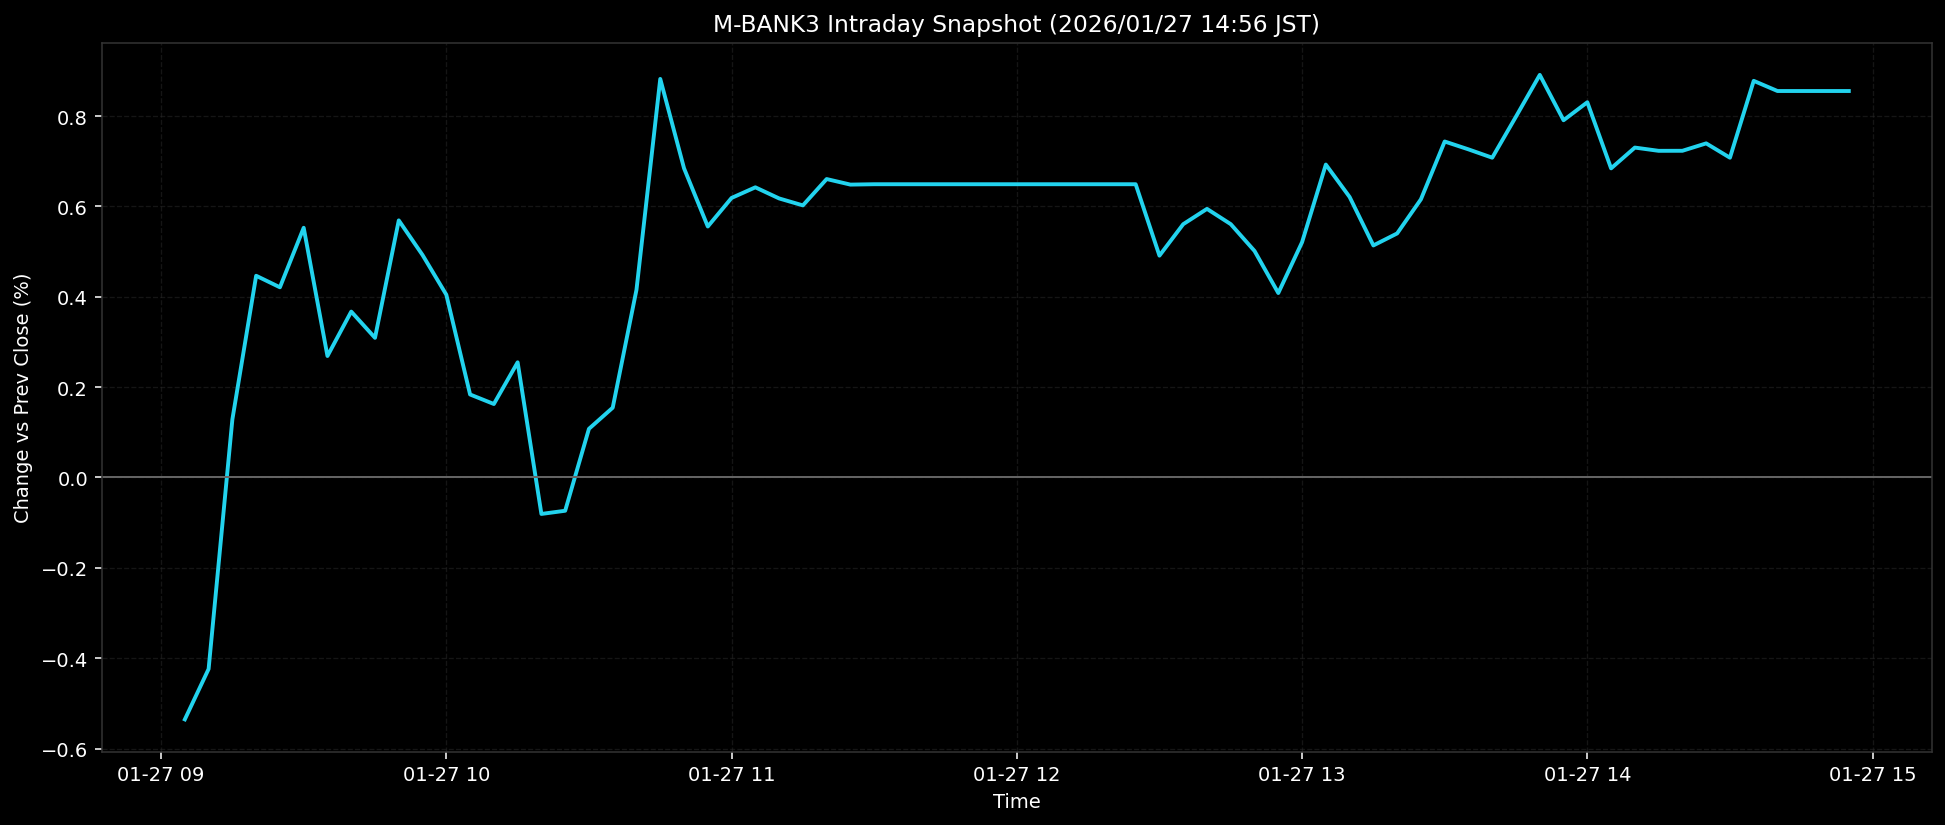

Data behind this chart, as committed beside it:
ts, pct
2026-01-27T09:05:00+0900, -0.5355
2026-01-27T09:10:00+0900, -0.4239
2026-01-27T09:15:00+0900, 0.1287
2026-01-27T09:20:00+0900, 0.4466
2026-01-27T09:25:00+0900, 0.421
2026-01-27T09:30:00+0900, 0.5528
2026-01-27T09:35:00+0900, 0.2689
2026-01-27T09:40:00+0900, 0.3672
2026-01-27T09:45:00+0900, 0.3092
2026-01-27T09:50:00+0900, 0.5691
2026-01-27T09:55:00+0900, 0.4924
2026-01-27T10:00:00+0900, 0.4046
2026-01-27T10:05:00+0900, 0.1838
2026-01-27T10:10:00+0900, 0.1627
2026-01-27T10:15:00+0900, 0.255
2026-01-27T10:20:00+0900, -0.0807
2026-01-27T10:25:00+0900, -0.0736
2026-01-27T10:30:00+0900, 0.1077
2026-01-27T10:35:00+0900, 0.1545
2026-01-27T10:40:00+0900, 0.4156
2026-01-27T10:45:00+0900, 0.8824
2026-01-27T10:50:00+0900, 0.6845
2026-01-27T10:55:00+0900, 0.5556
2026-01-27T11:00:00+0900, 0.6188
2026-01-27T11:05:00+0900, 0.6423
2026-01-27T11:10:00+0900, 0.6177
2026-01-27T11:15:00+0900, 0.6023
2026-01-27T11:20:00+0900, 0.6606
2026-01-27T11:25:00+0900, 0.6484
2026-01-27T11:30:00+0900, 0.6492
2026-01-27T11:35:00+0900, 0.6492
2026-01-27T11:40:00+0900, 0.6492
2026-01-27T11:45:00+0900, 0.6492
2026-01-27T11:50:00+0900, 0.6492
2026-01-27T11:55:00+0900, 0.6492
2026-01-27T12:00:00+0900, 0.6492
2026-01-27T12:05:00+0900, 0.6492
2026-01-27T12:10:00+0900, 0.6492
2026-01-27T12:15:00+0900, 0.6492
2026-01-27T12:20:00+0900, 0.6492
2026-01-27T12:25:00+0900, 0.6492
2026-01-27T12:30:00+0900, 0.4911
2026-01-27T12:35:00+0900, 0.5607
2026-01-27T12:40:00+0900, 0.5946
2026-01-27T12:45:00+0900, 0.5608
2026-01-27T12:50:00+0900, 0.5015
2026-01-27T12:55:00+0900, 0.4084
2026-01-27T13:00:00+0900, 0.5208
2026-01-27T13:05:00+0900, 0.6927
2026-01-27T13:10:00+0900, 0.6209
2026-01-27T13:15:00+0900, 0.5137
2026-01-27T13:20:00+0900, 0.5403
2026-01-27T13:25:00+0900, 0.6158
2026-01-27T13:30:00+0900, 0.7438
2026-01-27T13:35:00+0900, 0.7264
2026-01-27T13:40:00+0900, 0.7079
2026-01-27T13:45:00+0900, 0.799
2026-01-27T13:50:00+0900, 0.8912
2026-01-27T13:55:00+0900, 0.7908
2026-01-27T14:00:00+0900, 0.8307
... 11 more rows
